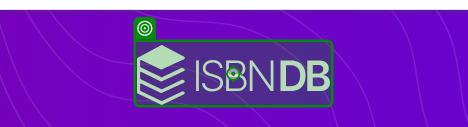
Task: Automatización en la practica 1
Workflow: ~Main

Step 1: click

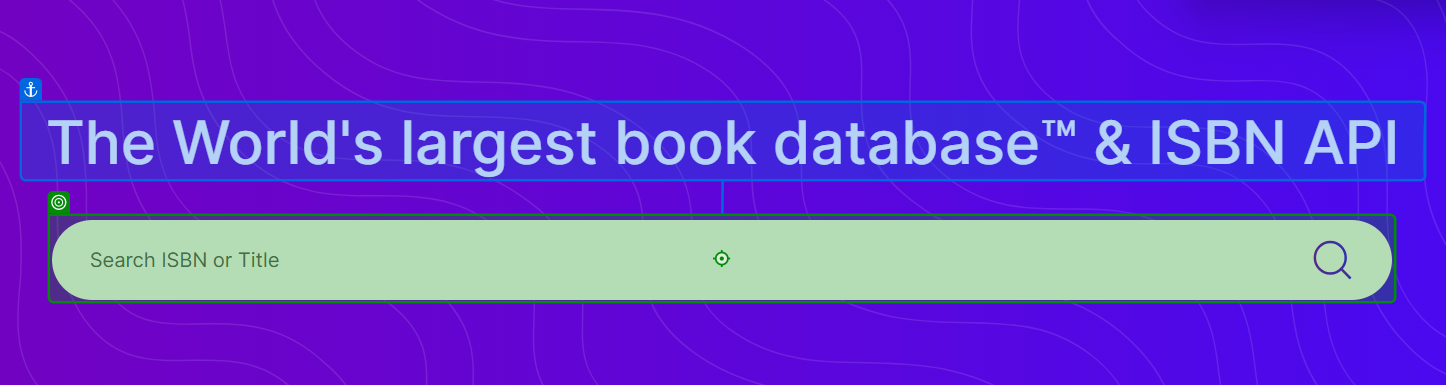
Step 2: type "[DirectCast(ElementoColaActual.SpecificContent, Dictionary(Of String, Object))("ISBN").ToString()]"

Step 3: click (no picture)

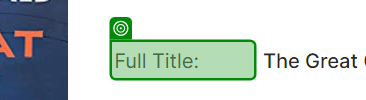
Step 4: check

Step 5: get-text from 'Full Title' (no picture)

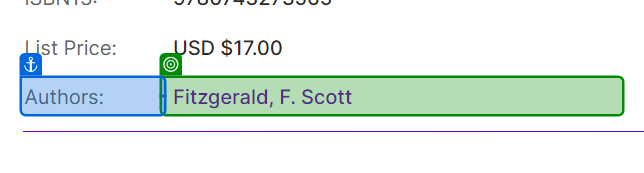
Step 6: get-text from 'Authors'